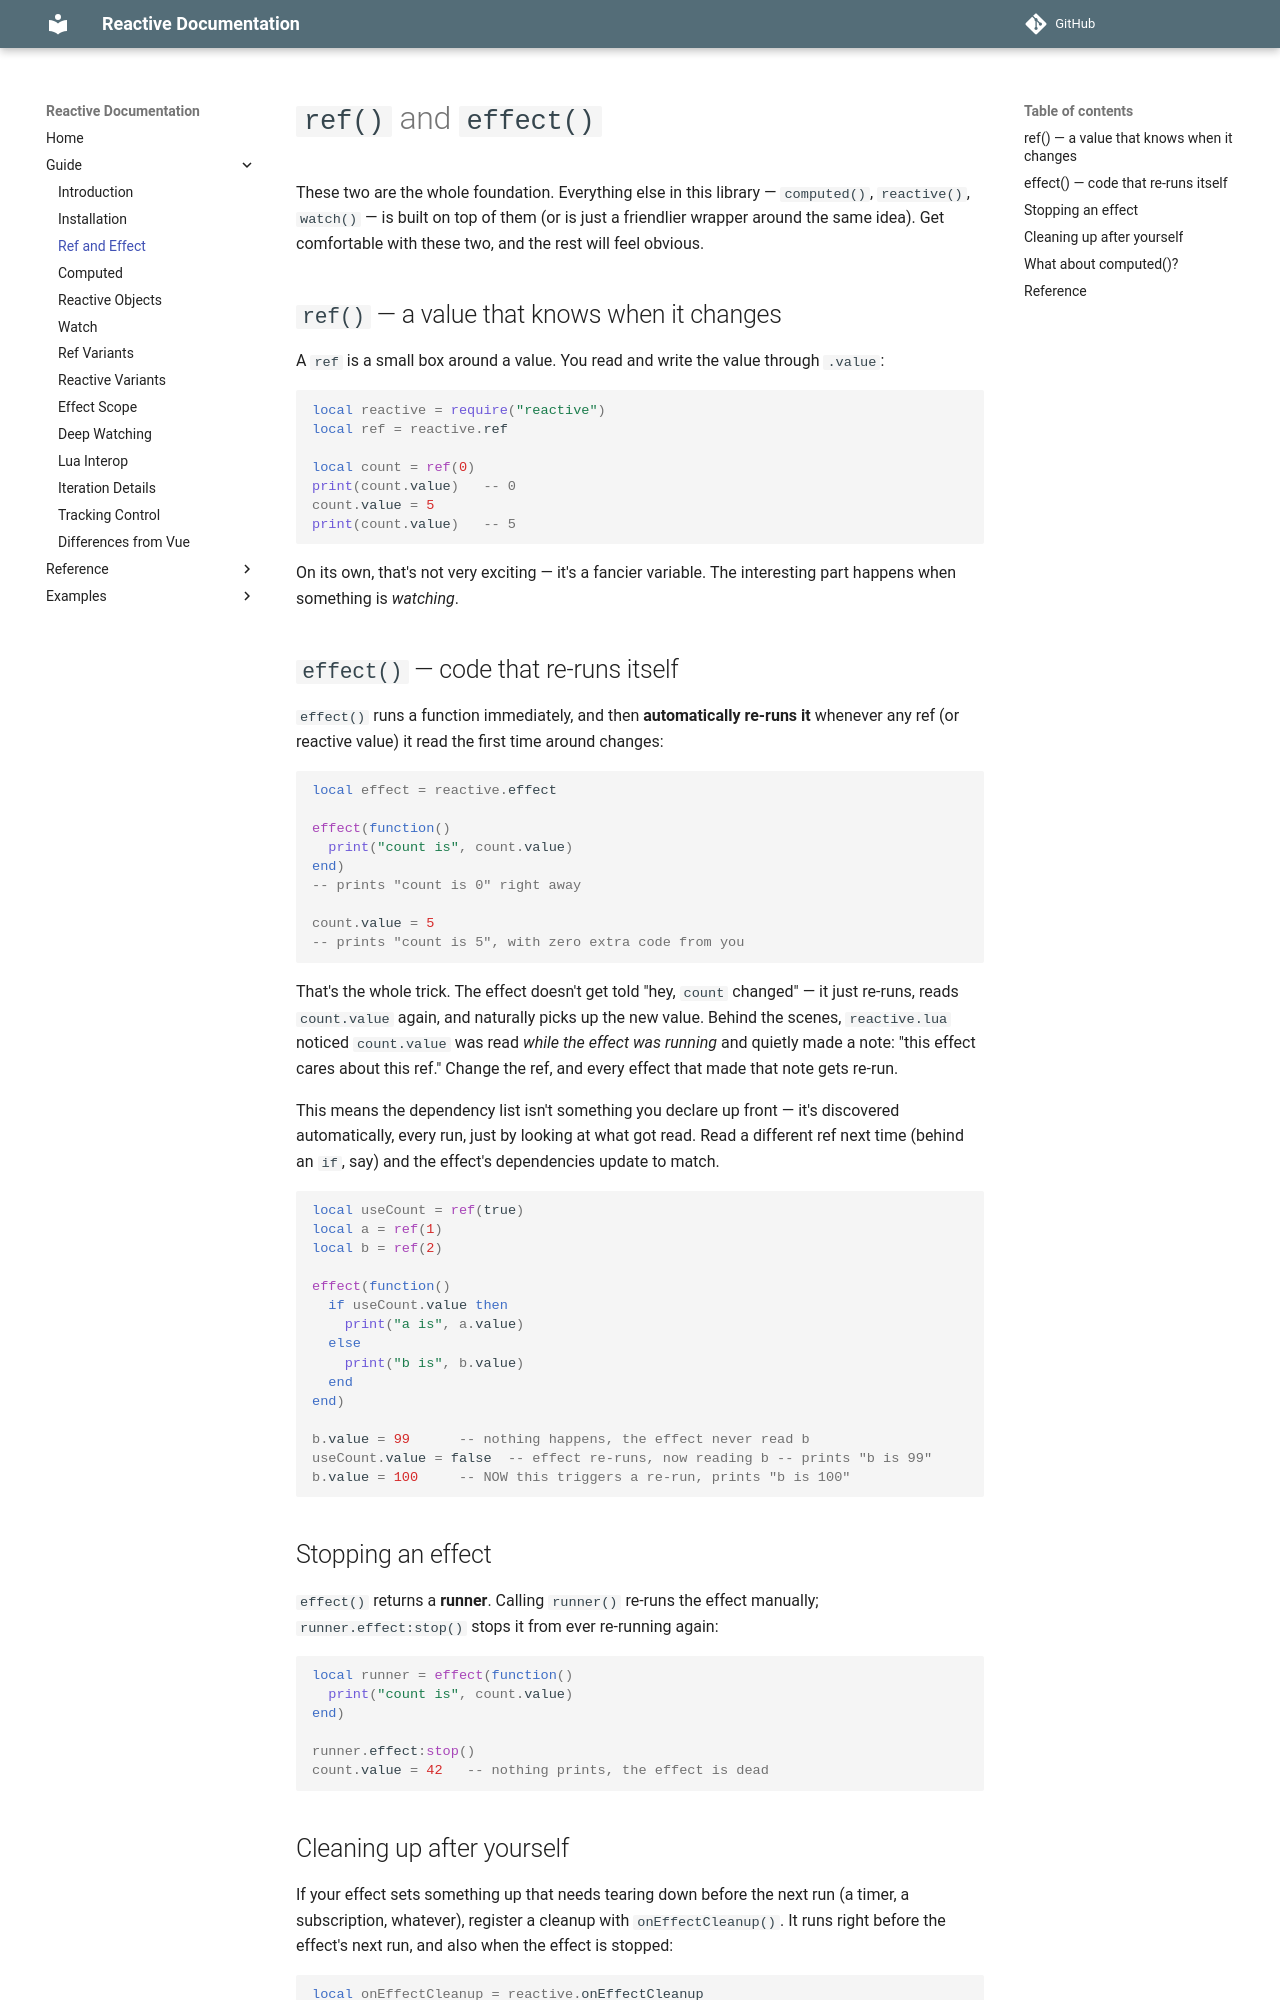

repository: orhpel/reactive.lua · page: guide/02-ref-and-effect/index.html · generator: mkdocs

# `ref()` and `effect()`

These two are the whole foundation. Everything else in this library —
`computed()`, `reactive()`, `watch()` — is built on top of them (or is
just a friendlier wrapper around the same idea). Get comfortable with
these two, and the rest will feel obvious.

## `ref()` — a value that knows when it changes

A `ref` is a small box around a value. You read and write the value
through `.value`:

```lua
local reactive = require("reactive")
local ref = reactive.ref

local count = ref(0)
print(count.value)   -- 0
count.value = 5
print(count.value)   -- 5
```

On its own, that's not very exciting — it's a fancier variable. The
interesting part happens when something is *watching*.

## `effect()` — code that re-runs itself

`effect()` runs a function immediately, and then **automatically
re-runs it** whenever any ref (or reactive value) it read the first
time around changes:

```lua
local effect = reactive.effect

effect(function()
  print("count is", count.value)
end)
-- prints "count is 0" right away

count.value = 5
-- prints "count is 5", with zero extra code from you
```

That's the whole trick. The effect doesn't get told "hey, `count`
changed" — it just re-runs, reads `count.value` again, and naturally
picks up the new value. Behind the scenes, `reactive.lua` noticed
`count.value` was read *while the effect was running* and quietly
made a note: "this effect cares about this ref." Change the ref, and
every effect that made that note gets re-run.

This means the dependency list isn't something you declare up front —
it's discovered automatically, every run, just by looking at what got
read. Read a different ref next time (behind an `if`, say) and the
effect's dependencies update to match.

```lua
local useCount = ref(true)
local a = ref(1)
local b = ref(2)

effect(function()
  if useCount.value then
    print("a is", a.value)
  else
    print("b is", b.value)
  end
end)

b.value = 99      -- nothing happens, the effect never read b
useCount.value = false  -- effect re-runs, now reading b -- prints "b is 99"
b.value = 100     -- NOW this triggers a re-run, prints "b is 100"
```

## Stopping an effect

`effect()` returns a **runner**. Calling `runner()` re-runs the effect
manually; `runner.effect:stop()` stops it from ever re-running again:

```lua
local runner = effect(function()
  print("count is", count.value)
end)

runner.effect:stop()
count.value = 42   -- nothing prints, the effect is dead
```
